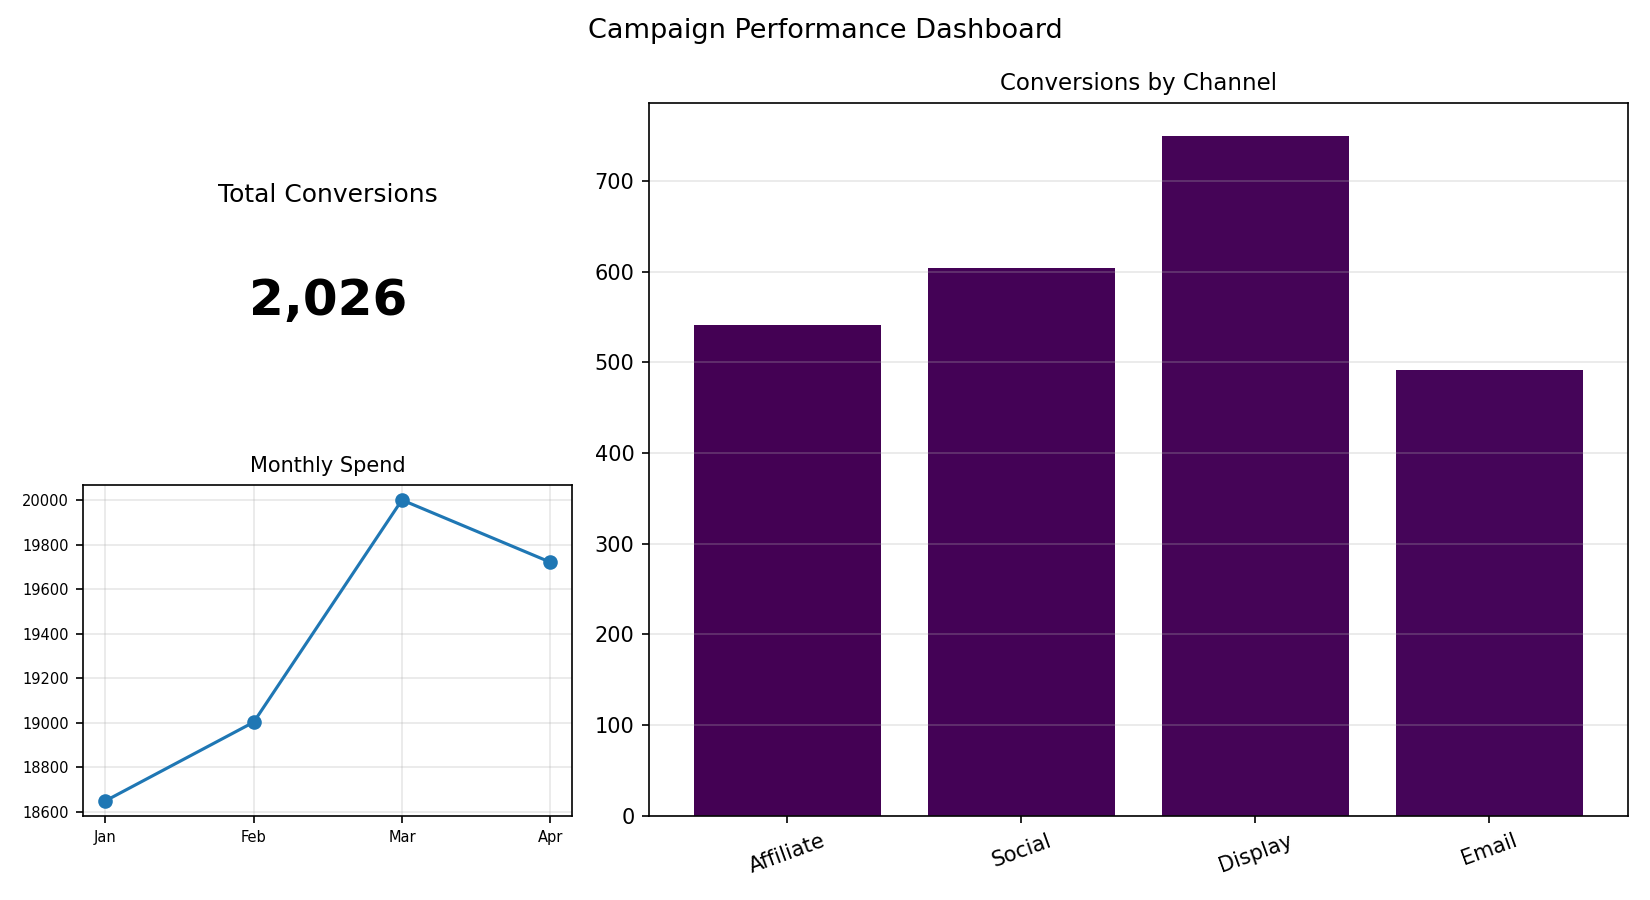

Data behind this chart, as committed beside it:
Channel, Conversions
Affiliate, 541
Social, 604
Display, 749
Email, 491
